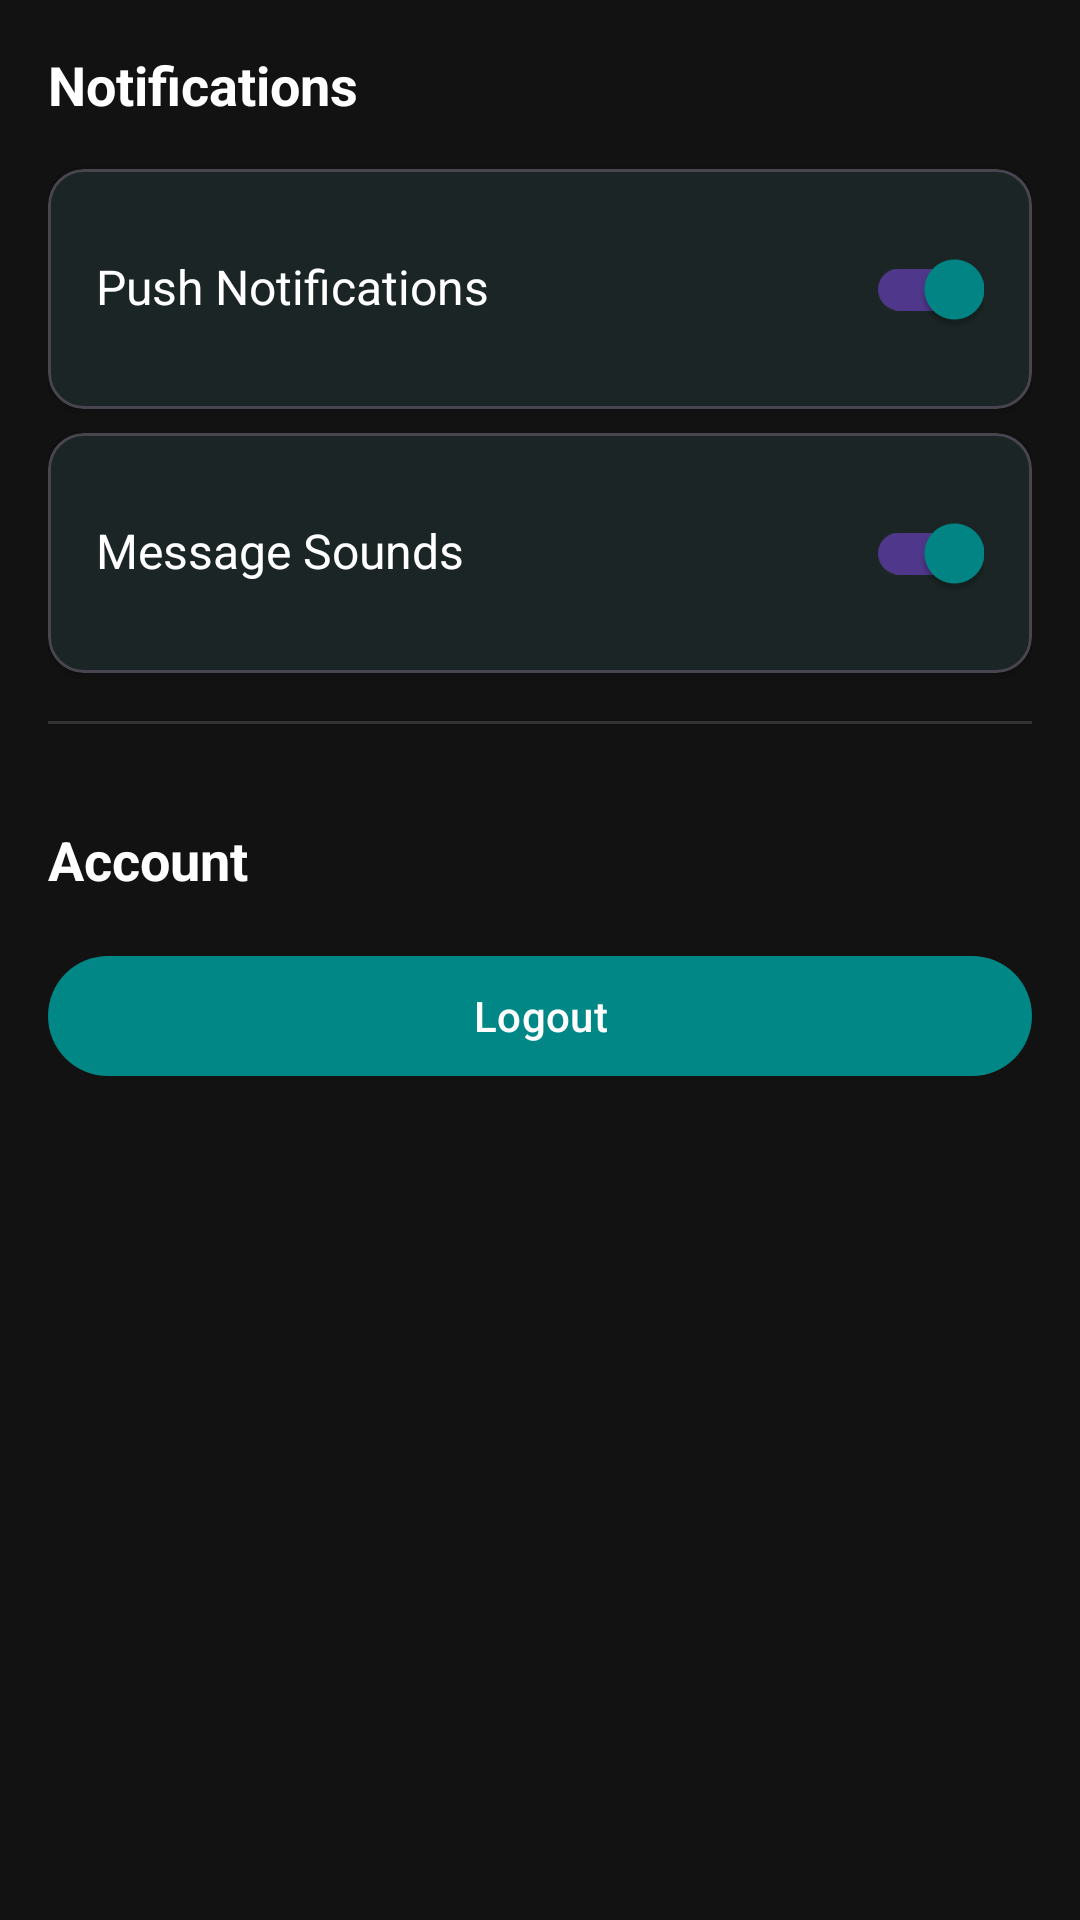

Android layout source for this screen:
<!-- AndroidManifest.xml: application theme Theme.Chatzam -->
<!-- res/layout/fragment_settings.xml -->
<?xml version="1.0" encoding="utf-8"?>
<androidx.constraintlayout.widget.ConstraintLayout xmlns:android="http://schemas.android.com/apk/res/android"
    xmlns:app="http://schemas.android.com/apk/res-auto"
    xmlns:tools="http://schemas.android.com/tools"
    android:layout_width="match_parent"
    android:layout_height="match_parent"
    android:background="@color/dark_background"
    tools:context=".ui.fragments.SettingsFragment">

    <ScrollView
        android:layout_width="0dp"
        android:layout_height="0dp"
        app:layout_constraintBottom_toBottomOf="parent"
        app:layout_constraintEnd_toEndOf="parent"
        app:layout_constraintStart_toStartOf="parent"
        app:layout_constraintTop_toTopOf="parent">

        <LinearLayout
            android:layout_width="match_parent"
            android:layout_height="wrap_content"
            android:orientation="vertical"
            android:padding="16dp">

            <TextView
                android:layout_width="match_parent"
                android:layout_height="wrap_content"
                android:layout_marginBottom="16dp"
                android:text="@string/notifications"
                android:textColor="?attr/colorOnBackground"
                android:textSize="18sp"
                android:textStyle="bold" />

            <com.google.android.material.card.MaterialCardView
                android:layout_width="match_parent"
                android:layout_height="wrap_content"
                android:layout_marginBottom="8dp"
                app:cardBackgroundColor="?attr/colorSurface"
                app:cardElevation="2dp">

                <LinearLayout
                    android:layout_width="match_parent"
                    android:layout_height="wrap_content"
                    android:orientation="horizontal"
                    android:padding="16dp">

                    <TextView
                        android:layout_width="0dp"
                        android:layout_height="wrap_content"
                        android:layout_weight="1"
                        android:text="@string/push_notifications"
                        android:textColor="?attr/colorOnSurface"
                        android:textSize="16sp" />

                    <androidx.appcompat.widget.SwitchCompat
                        android:id="@+id/pushNotificationsSwitch"
                        android:layout_width="wrap_content"
                        android:layout_height="wrap_content"
                        android:checked="true" />

                </LinearLayout>

            </com.google.android.material.card.MaterialCardView>

            <com.google.android.material.card.MaterialCardView
                android:layout_width="match_parent"
                android:layout_height="wrap_content"
                android:layout_marginBottom="16dp"
                app:cardBackgroundColor="?attr/colorSurface"
                app:cardElevation="2dp">

                <LinearLayout
                    android:layout_width="match_parent"
                    android:layout_height="wrap_content"
                    android:orientation="horizontal"
                    android:padding="16dp">

                    <TextView
                        android:layout_width="0dp"
                        android:layout_height="wrap_content"
                        android:layout_weight="1"
                        android:text="@string/message_sounds"
                        android:textColor="?attr/colorOnSurface"
                        android:textSize="16sp" />

                    <androidx.appcompat.widget.SwitchCompat
                        android:id="@+id/messageSoundsSwitch"
                        android:layout_width="wrap_content"
                        android:layout_height="wrap_content"
                        android:checked="true" />

                </LinearLayout>

            </com.google.android.material.card.MaterialCardView>

            <View
                android:layout_width="match_parent"
                android:layout_height="1dp"
                android:layout_marginBottom="16dp"
                android:alpha="0.2"
                android:background="@color/text_color_secondary" />

            <View
                android:layout_width="match_parent"
                android:layout_height="1dp"
                android:layout_marginBottom="16dp"
                android:background="?android:attr/textColorSecondary"
                android:alpha="0.2" />

            <TextView
                android:layout_width="match_parent"
                android:layout_height="wrap_content"
                android:layout_marginBottom="16dp"
                android:text="@string/account"
                android:textColor="?attr/colorOnBackground"
                android:textSize="18sp"
                android:textStyle="bold" />

            <com.google.android.material.button.MaterialButton
                android:id="@+id/logoutButton"
                style="@style/Widget.Material3.Button"
                android:layout_width="match_parent"
                android:layout_height="wrap_content"
                android:layout_marginBottom="16dp"
                android:text="@string/logout" />

        </LinearLayout>

    </ScrollView>

    <com.google.android.material.loadingindicator.LoadingIndicator
        android:id="@+id/loadingProgressBar"
        android:layout_width="wrap_content"
        android:layout_height="wrap_content"
        android:visibility="gone"
        app:layout_constraintBottom_toBottomOf="parent"
        app:layout_constraintEnd_toEndOf="parent"
        app:layout_constraintStart_toStartOf="parent"
        app:layout_constraintTop_toTopOf="parent" />

</androidx.constraintlayout.widget.ConstraintLayout>
<!-- resources referenced by this layout -->
<resources>
  <color name="dark_background">#FF121212</color>
  <color name="text_color_secondary">#B3FFFFFF</color>
  <string name="account">Account</string>
  <string name="logout">Logout</string>
  <string name="message_sounds">Message Sounds</string>
  <string name="notifications">Notifications</string>
  <string name="push_notifications">Push Notifications</string>
  <style name="Theme.Chatzam" parent="Theme.Material3.Dark.NoActionBar">
          <item name="colorPrimary">@color/teal_700</item>
          <item name="colorPrimaryVariant">@color/teal_200</item>
          <item name="colorOnPrimary">@color/white</item>
          <item name="colorSecondary">@color/teal_200</item>
          <item name="colorSecondaryVariant">@color/teal_700</item>
          <item name="colorOnSecondary">@color/black</item>
          <item name="android:statusBarColor">?attr/colorPrimaryVariant</item>
          <item name="colorSurface">@color/dark_surface</item>
          <item name="colorOnSurface">@color/white</item>
          <item name="android:windowBackground">@color/dark_background</item>
          <item name="colorOnBackground">@color/white</item>
  
          <item name="android:textColorPrimary">@color/white</item>
  
          <item name="materialButtonStyle">@style/Widget.Chatzam.Button</item>
  
          <item name="colorControlNormal">@color/white</item>
          <item name="colorControlActivated">?attr/colorPrimary</item>
          <item name="colorControlHighlight">@color/teal_200</item>
      </style>
  <color name="teal_700">#FF018786</color>
  <color name="teal_200">#FF03DAC5</color>
  <color name="white">#FFFFFFFF</color>
  <color name="black">#FF000000</color>
  <color name="dark_surface">#FF1E1E1E</color>
  <style name="Widget.Chatzam.Button" parent="Widget.MaterialComponents.Button">
          <item name="backgroundTint">?attr/colorPrimary</item>
          <item name="android:textColor">?attr/colorOnPrimary</item>
      </style>
</resources>
